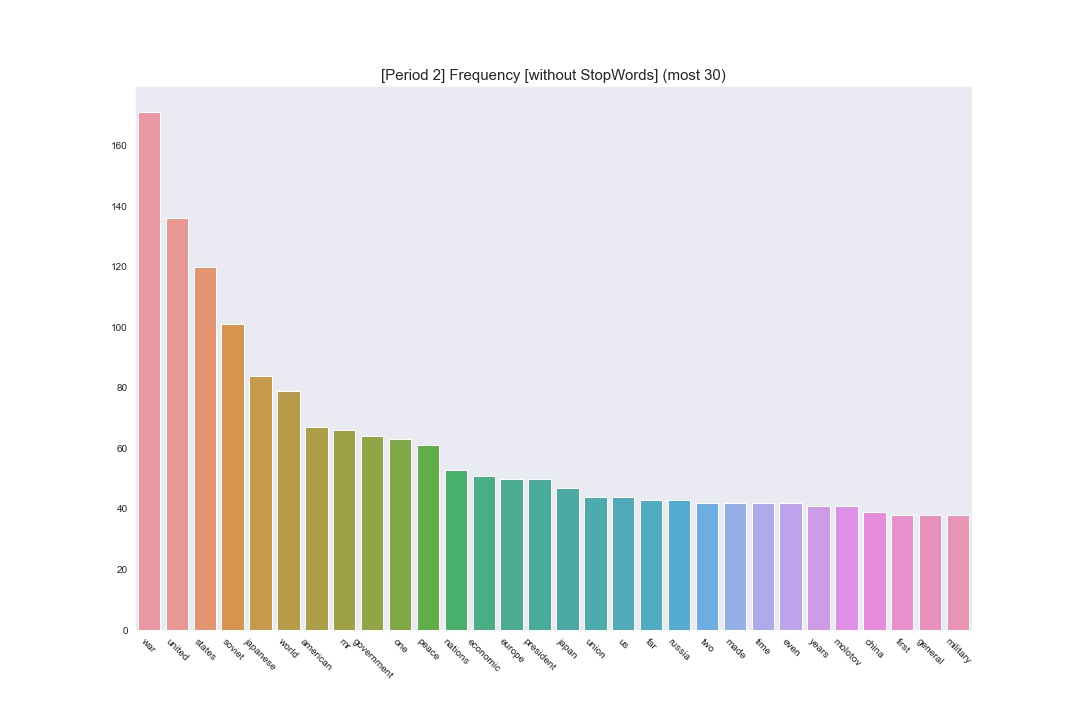

The data file committed next to this chart (first rows):
Term, Frequency
war, 171
united, 136
states, 120
soviet, 101
japanese, 84
world, 79
american, 67
mr, 66
government, 64
one, 63
peace, 61
nations, 53
economic, 51
europe, 50
president, 50
japan, 47
union, 44
us, 44
far, 43
russia, 43
two, 42
made, 42
time, 42
even, 42
years, 41
molotov, 41
china, 39
first, 38
general, 38
military, 38
